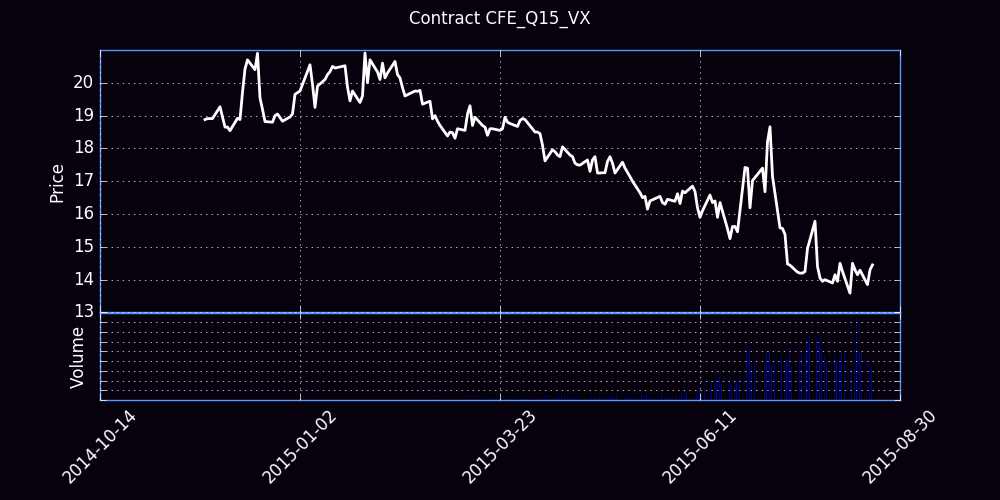

The file beside this chart, header and first rows:
Trade Date, Futures, Open, High, Low, Close, Settle, Change, Total Volume, EFP, Open Interest
11/24/2014, Q (Aug 15), 0.00, 0.00, 18.95, 0.00, 18.95, 18.95, 0, 0, 0
11/25/2014, Q (Aug 15), 18.90, 18.95, 18.88, 18.88, 18.95, 0.00, 64, 0, 63
11/26/2014, Q (Aug 15), 18.85, 18.91, 18.85, 18.91, 18.90, -0.05, 23, 0, 86
11/28/2014, Q (Aug 15), 18.95, 18.95, 18.87, 18.91, 18.60, -0.30, 8, 0, 91
12/01/2014, Q (Aug 15), 19.00, 19.27, 19.00, 19.27, 19.30, 0.70, 128, 0, 196
12/02/2014, Q (Aug 15), 19.35, 19.35, 18.65, 18.96, 18.60, -0.70, 85, 0, 278
12/03/2014, Q (Aug 15), 18.64, 18.70, 18.55, 18.65, 18.70, 0.10, 19, 0, 284
12/04/2014, Q (Aug 15), 18.75, 18.86, 18.60, 18.65, 18.55, -0.15, 655, 0, 824
12/05/2014, Q (Aug 15), 18.55, 18.60, 18.40, 18.54, 18.55, 0.00, 67, 0, 873
12/08/2014, Q (Aug 15), 18.70, 18.98, 18.60, 18.92, 19.00, 0.45, 119, 0, 906
12/09/2014, Q (Aug 15), 19.20, 19.33, 18.84, 18.88, 18.95, -0.05, 49, 0, 939
12/10/2014, Q (Aug 15), 19.08, 19.71, 19.00, 19.71, 19.75, 0.80, 86, 0, 1001
12/11/2014, Q (Aug 15), 19.50, 20.42, 19.20, 20.42, 20.45, 0.70, 146, 0, 1114
12/12/2014, Q (Aug 15), 20.07, 20.70, 20.07, 20.70, 20.50, 0.05, 488, 0, 1497
12/15/2014, Q (Aug 15), 20.44, 20.55, 19.79, 20.40, 20.45, -0.05, 863, 0, 2303
12/16/2014, Q (Aug 15), 20.30, 20.95, 19.80, 20.90, 20.95, 0.50, 270, 0, 2220
12/17/2014, Q (Aug 15), 20.70, 20.90, 19.48, 19.54, 19.65, -1.30, 577, 0, 2590
12/18/2014, Q (Aug 15), 19.53, 19.72, 19.15, 19.19, 19.15, -0.50, 636, 0, 2479
12/19/2014, Q (Aug 15), 19.10, 19.20, 18.82, 18.82, 18.85, -0.30, 377, 0, 2674
12/22/2014, Q (Aug 15), 18.90, 18.95, 18.65, 18.80, 18.8, -0.05, 138, 0, 2653
12/23/2014, Q (Aug 15), 18.73, 19.00, 18.66, 19.00, 18.9, 0.10, 122, 0, 2674
12/24/2014, Q (Aug 15), 18.85, 19.05, 18.82, 19.05, 19.05, 0.15, 76, 0, 2693
12/26/2014, Q (Aug 15), 18.90, 19.10, 18.83, 18.83, 18.85, -0.20, 144, 0, 2690
12/29/2014, Q (Aug 15), 19.00, 19.05, 18.85, 18.96, 18.88, 0.02, 57, 0, 2691
12/30/2014, Q (Aug 15), 19.00, 19.25, 18.90, 19.05, 19.02, 0.15, 41, 0, 2693
12/31/2014, Q (Aug 15), 19.00, 19.80, 18.95, 19.65, 19.62, 0.60, 237, 0, 2738
01/02/2015, Q (Aug 15), 19.40, 20.05, 19.31, 19.75, 19.77, 0.15, 439, 0, 2961
01/05/2015, Q (Aug 15), 19.70, 20.50, 19.70, 20.35, 20.32, 0.55, 743, 0, 3097
01/06/2015, Q (Aug 15), 20.33, 20.75, 20.11, 20.55, 20.5, 0.18, 856, 0, 3387
01/07/2015, Q (Aug 15), 20.25, 20.40, 19.80, 19.95, 19.93, -0.58, 325, 0, 3436
01/08/2015, Q (Aug 15), 19.90, 19.95, 19.25, 19.25, 19.3, -0.62, 253, 0, 3459
01/09/2015, Q (Aug 15), 19.25, 19.90, 19.24, 19.90, 19.85, 0.55, 537, 0, 3695
01/12/2015, Q (Aug 15), 19.75, 20.25, 19.65, 20.10, 20.07, 0.22, 958, 0, 4107
01/13/2015, Q (Aug 15), 19.95, 20.45, 19.68, 20.25, 20.25, 0.18, 754, 0, 4461
01/14/2015, Q (Aug 15), 20.20, 20.60, 20.10, 20.34, 20.2, -0.05, 1853, 0, 5302
01/15/2015, Q (Aug 15), 20.15, 20.60, 19.97, 20.50, 20.52, 0.32, 1471, 0, 6125
01/16/2015, Q (Aug 15), 20.55, 20.85, 20.25, 20.45, 20.43, -0.10, 1104, 0, 6442
01/20/2015, Q (Aug 15), 20.51, 20.75, 20.08, 20.52, 20.45, 0.02, 990, 0, 6499
01/21/2015, Q (Aug 15), 20.50, 20.70, 19.86, 19.87, 19.88, -0.58, 1625, 0, 6761
01/22/2015, Q (Aug 15), 20.00, 20.10, 19.40, 19.45, 19.43, -0.45, 2902, 0, 7581
01/23/2015, Q (Aug 15), 19.41, 19.80, 19.37, 19.75, 19.77, 0.35, 1169, 4, 7651
01/26/2015, Q (Aug 15), 20.00, 20.12, 19.32, 19.40, 19.38, -0.40, 2006, 0, 8058
01/27/2015, Q (Aug 15), 19.30, 19.90, 19.25, 19.60, 19.57, 0.20, 3003, 0, 7715
01/28/2015, Q (Aug 15), 19.46, 20.91, 19.35, 20.91, 20.93, 1.35, 2139, 0, 8216
01/29/2015, Q (Aug 15), 20.85, 20.85, 19.90, 20.00, 19.98, -0.95, 2691, 0, 8753
01/30/2015, Q (Aug 15), 19.95, 20.95, 19.89, 20.70, 20.73, 0.75, 2237, 0, 9242
02/02/2015, Q (Aug 15), 20.55, 21.00, 20.20, 20.33, 20.32, -0.40, 2571, 0, 9770
02/03/2015, Q (Aug 15), 20.32, 20.50, 20.03, 20.10, 20.07, -0.25, 1606, 0, 10532
02/04/2015, Q (Aug 15), 20.10, 20.60, 19.97, 20.60, 20.57, 0.50, 1564, 0, 10781
02/05/2015, Q (Aug 15), 20.60, 20.65, 19.98, 20.15, 20.12, -0.45, 1115, 0, 11103
02/06/2015, Q (Aug 15), 20.12, 20.70, 19.80, 20.30, 20.32, 0.20, 4076, 0, 11546
02/09/2015, Q (Aug 15), 20.60, 20.78, 20.45, 20.65, 20.62, 0.30, 1620, 0, 11737
02/10/2015, Q (Aug 15), 20.64, 20.64, 20.20, 20.25, 20.23, -0.40, 2980, 0, 12475
02/11/2015, Q (Aug 15), 20.20, 20.50, 20.15, 20.15, 20.18, -0.05, 2340, 0, 13247
02/12/2015, Q (Aug 15), 20.15, 20.29, 19.65, 19.85, 19.82, -0.35, 3236, 0, 14420
02/13/2015, Q (Aug 15), 19.75, 19.88, 19.50, 19.60, 19.62, -0.20, 3014, 0, 14583
02/17/2015, Q (Aug 15), 19.65, 19.90, 19.47, 19.75, 19.77, 0.15, 2739, 0, 14902
02/18/2015, Q (Aug 15), 19.80, 19.84, 19.57, 19.74, 19.73, -0.05, 3666, 0, 15543
02/19/2015, Q (Aug 15), 19.70, 19.87, 19.63, 19.77, 19.77, 0.05, 2526, 0, 15808
02/20/2015, Q (Aug 15), 19.85, 19.95, 19.26, 19.35, 19.38, -0.40, 4072, 0, 16449
... 125 more rows
